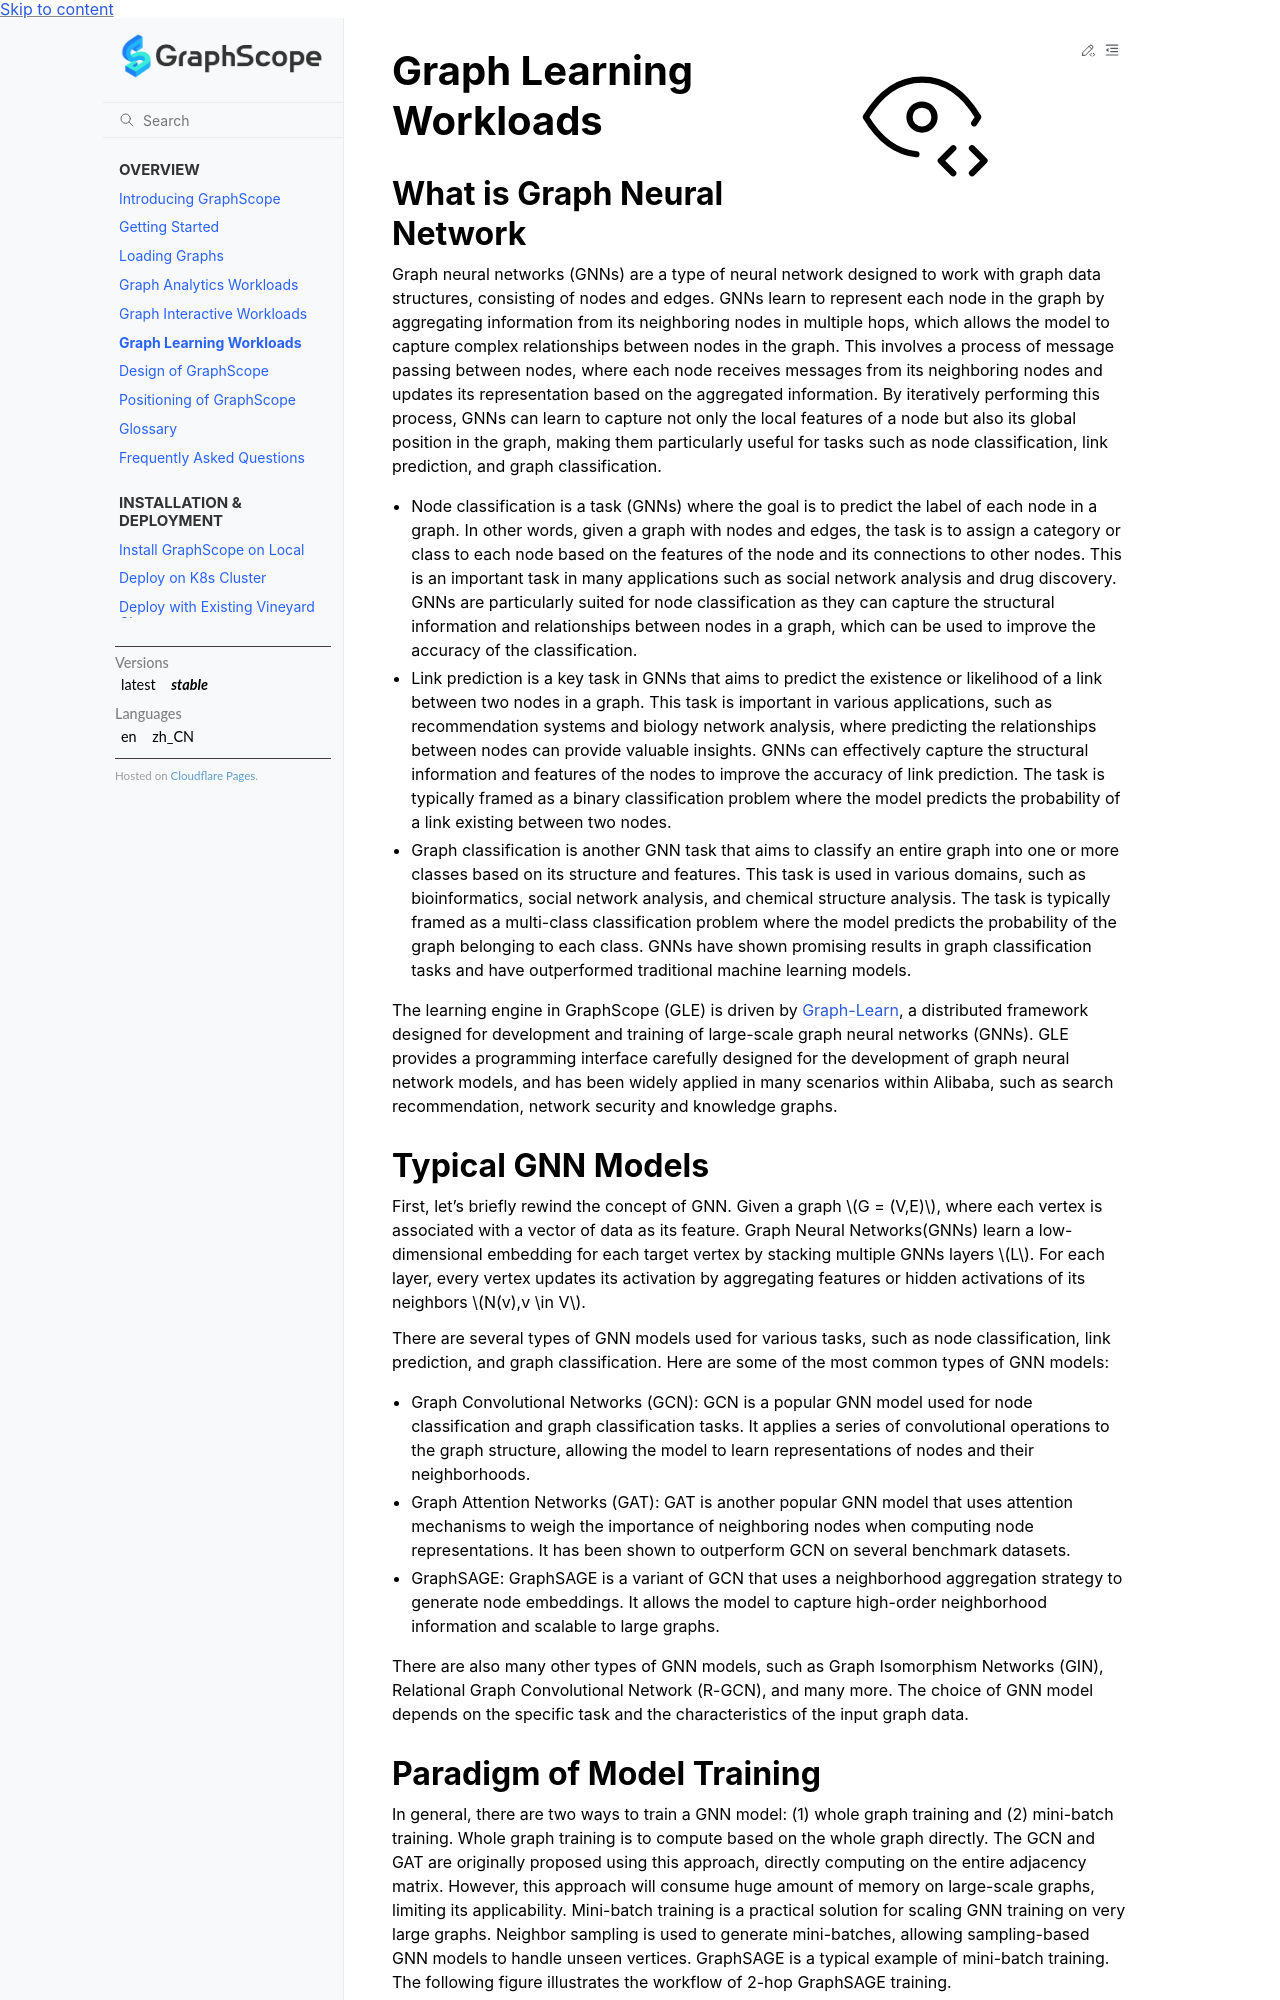

repository: alibaba/GraphScope · page: docs/overview/graph_learning_workloads.html · generator: sphinx

# Graph Learning Workloads

## What is Graph Neural Network
Graph neural networks (GNNs) are a type of neural network designed to work with 
graph data structures, consisting of nodes and edges. GNNs learn to represent 
each node in the graph by aggregating information from its neighboring nodes in 
multiple hops, which allows the model to capture complex relationships between 
nodes in the graph. This involves a process of message passing between nodes, 
where each node receives messages from its neighboring nodes and updates its 
representation based on the aggregated information. By iteratively performing 
this process, GNNs can learn to capture not only the local features of a node 
but also its global position in the graph, making them particularly useful for 
tasks such as node classification, link prediction, and graph classification.

- Node classification is a task (GNNs) where the goal is to predict the label 
of each node in a graph. In other words, given a graph with nodes and edges, 
the task is to assign a category or class to each node based on the features 
of the node and its connections to other nodes. This is an important task in 
many applications such as social network analysis and drug discovery. 
GNNs are particularly suited for node classification as 
they can capture the structural information and relationships between nodes 
in a graph, which can be used to improve the accuracy of the classification.

- Link prediction is a key task in GNNs that aims to predict the existence 
or likelihood of a link between two nodes in a graph. This task is important 
in various applications, such as recommendation systems and biology network analysis, where 
predicting the relationships between nodes can provide valuable insights. 
GNNs can effectively capture the structural information and features of the 
nodes to improve the accuracy of link prediction. The task is typically framed 
as a binary classification problem where the model predicts the probability 
of a link existing between two nodes.

- Graph classification is another GNN task that aims to classify an entire 
graph into one or more classes based on its structure and features. This task is 
used in various domains, such as bioinformatics, social network analysis, and 
chemical structure analysis. The task is typically framed as a multi-class 
classification problem where the model predicts the probability of the graph 
belonging to each class. GNNs have shown promising results in graph classification 
tasks and have outperformed traditional machine learning models.


The learning engine in GraphScope (GLE) is driven by 
[Graph-Learn](https://github.com/alibaba/graph-learn), 
a distributed framework designed for development and training 
of large-scale graph neural networks (GNNs). 
GLE provides a programming interface carefully designed for 
the development of graph neural network models,
and has been widely applied in many scenarios within Alibaba, 
such as search recommendation, network security and knowledge graphs.

<!-- Next, we will briefly rewind the basic concept of GNN, 
introduce the model paradigms of **GLE**, 
and walk through a quick-start tutorial on how to build 
a user-defined GNN model using **GLE**. -->

## Typical GNN Models
First, let's briefly rewind the concept of GNN.
Given a graph $G = (V,E)$, where each vertex is associated with a vector 
of data as its feature. Graph Neural Networks(GNNs) learn a low-dimensional 
embedding for each target vertex by stacking multiple GNNs layers $L$. 
For each layer, every vertex updates its activation by aggregating features 
or hidden activations of its neighbors $N(v),v \in V$.

There are several types of GNN models used for various tasks, such as 
node classification, link prediction, and graph classification. Here are some 
of the most common types of GNN models:

- Graph Convolutional Networks (GCN): GCN is a popular GNN model used for 
node classification and graph classification tasks. It applies a series of 
convolutional operations to the graph structure, allowing the model to 
learn representations of nodes and their neighborhoods.

- Graph Attention Networks (GAT): GAT is another popular GNN model that 
uses attention mechanisms to weigh the importance of neighboring nodes when 
computing node representations. It has been shown to outperform GCN on 
several benchmark datasets.

- GraphSAGE: GraphSAGE is a variant of GCN that uses a neighborhood aggregation 
strategy to generate node embeddings. It allows the model to capture high-order 
neighborhood information and scalable to large graphs.

There are also many other types of GNN models, such as Graph Isomorphism 
Networks (GIN), Relational Graph Convolutional Network (R-GCN), and many more. 
The choice of GNN model depends on the specific task and the characteristics 
of the input graph data.
